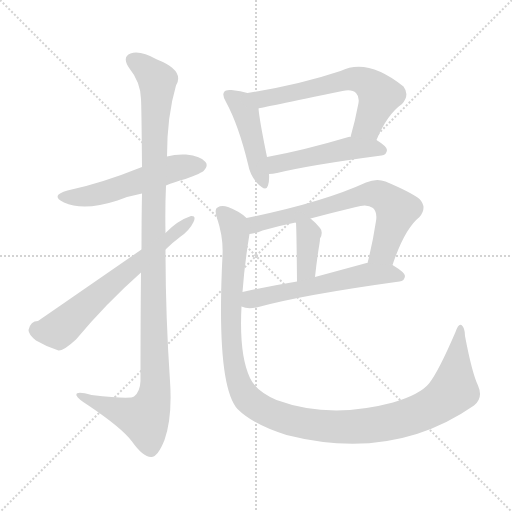
t = 0.00 s
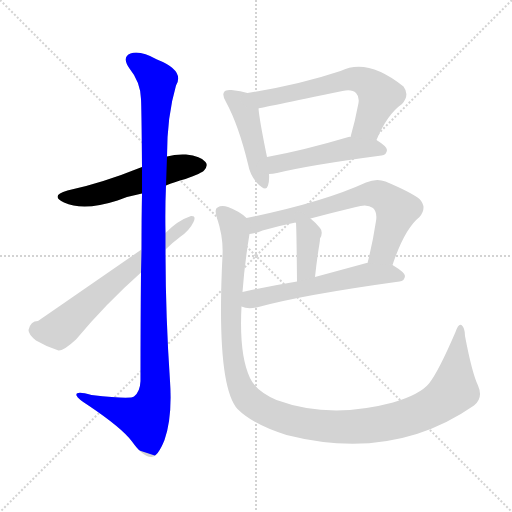
t = 1.60 s
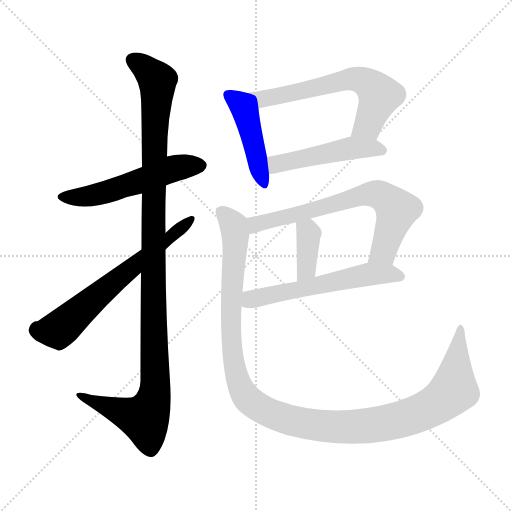
t = 3.19 s
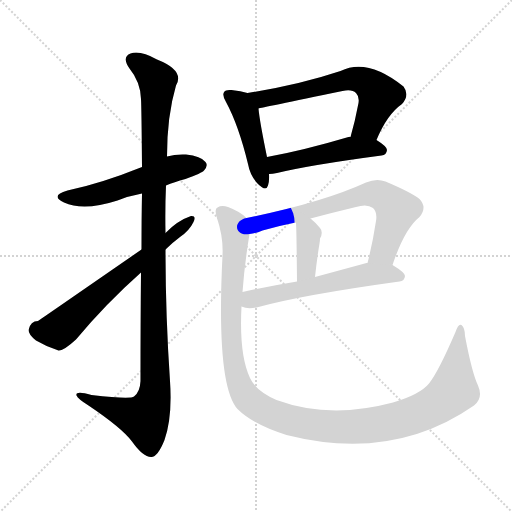
t = 4.78 s
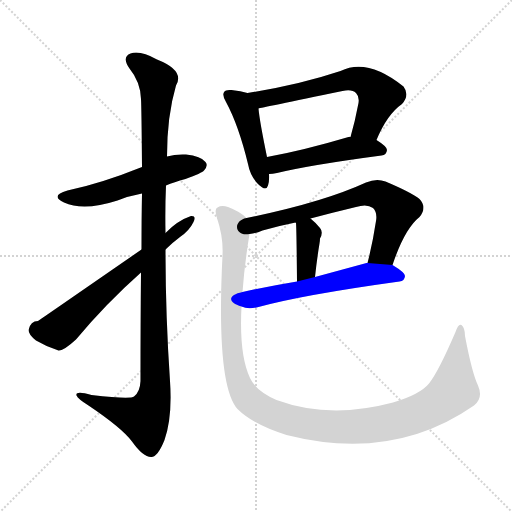
t = 6.38 s
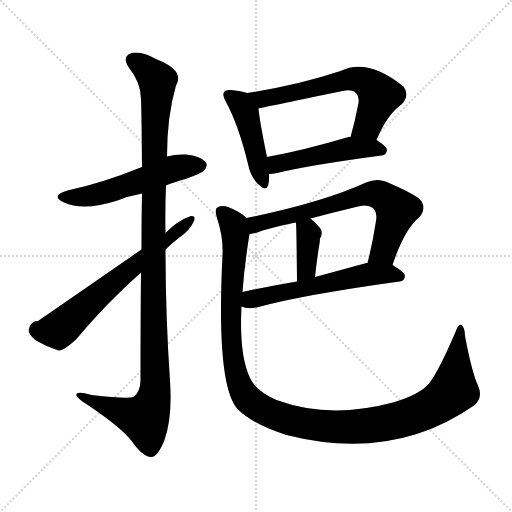
t = 7.97 s

The animated SVG that drew these frames (rendered in a browser with its animation timeline set to each time). Animation: 10 CSS @keyframes rules; one cycle of 7.97 s.

<svg version="1.1" viewBox="0 0 1024 1024" xmlns="http://www.w3.org/2000/svg">
  <g stroke="lightgray" stroke-dasharray="1,1" stroke-width="1" transform="scale(4, 4)">
    <line x1="0" y1="0" x2="256" y2="256"></line>
    <line x1="256" y1="0" x2="0" y2="256"></line>
    <line x1="128" y1="0" x2="128" y2="256"></line>
    <line x1="0" y1="128" x2="256" y2="128"></line>
  </g>
<g transform="scale(1, -1) translate(0, -900)">
   <style type="text/css">
    @keyframes keyframes0 {
      from {
       stroke: blue;
       stroke-dashoffset: 538;
       stroke-width: 128;
       }
       64% {
       animation-timing-function: step-end;
       stroke: blue;
       stroke-dashoffset: 0;
       stroke-width: 128;
       }
       to {
       stroke: black;
       stroke-width: 1024;
       }
       }
       #make-me-a-hanzi-animation-0 {
         animation: keyframes0 0.687826s both;
         animation-delay: 0.000000s;
         animation-timing-function: linear;
       }
    @keyframes keyframes1 {
      from {
       stroke: blue;
       stroke-dashoffset: 1138;
       stroke-width: 128;
       }
       79% {
       animation-timing-function: step-end;
       stroke: blue;
       stroke-dashoffset: 0;
       stroke-width: 128;
       }
       to {
       stroke: black;
       stroke-width: 1024;
       }
       }
       #make-me-a-hanzi-animation-1 {
         animation: keyframes1 1.176107s both;
         animation-delay: 0.687826s;
         animation-timing-function: linear;
       }
    @keyframes keyframes2 {
      from {
       stroke: blue;
       stroke-dashoffset: 641;
       stroke-width: 128;
       }
       68% {
       animation-timing-function: step-end;
       stroke: blue;
       stroke-dashoffset: 0;
       stroke-width: 128;
       }
       to {
       stroke: black;
       stroke-width: 1024;
       }
       }
       #make-me-a-hanzi-animation-2 {
         animation: keyframes2 0.771647s both;
         animation-delay: 1.863932s;
         animation-timing-function: linear;
       }
    @keyframes keyframes3 {
      from {
       stroke: blue;
       stroke-dashoffset: 449;
       stroke-width: 128;
       }
       59% {
       animation-timing-function: step-end;
       stroke: blue;
       stroke-dashoffset: 0;
       stroke-width: 128;
       }
       to {
       stroke: black;
       stroke-width: 1024;
       }
       }
       #make-me-a-hanzi-animation-3 {
         animation: keyframes3 0.615397s both;
         animation-delay: 2.635579s;
         animation-timing-function: linear;
       }
    @keyframes keyframes4 {
      from {
       stroke: blue;
       stroke-dashoffset: 626;
       stroke-width: 128;
       }
       67% {
       animation-timing-function: step-end;
       stroke: blue;
       stroke-dashoffset: 0;
       stroke-width: 128;
       }
       to {
       stroke: black;
       stroke-width: 1024;
       }
       }
       #make-me-a-hanzi-animation-4 {
         animation: keyframes4 0.759440s both;
         animation-delay: 3.250977s;
         animation-timing-function: linear;
       }
    @keyframes keyframes5 {
      from {
       stroke: blue;
       stroke-dashoffset: 488;
       stroke-width: 128;
       }
       61% {
       animation-timing-function: step-end;
       stroke: blue;
       stroke-dashoffset: 0;
       stroke-width: 128;
       }
       to {
       stroke: black;
       stroke-width: 1024;
       }
       }
       #make-me-a-hanzi-animation-5 {
         animation: keyframes5 0.647135s both;
         animation-delay: 4.010417s;
         animation-timing-function: linear;
       }
    @keyframes keyframes6 {
      from {
       stroke: blue;
       stroke-dashoffset: 689;
       stroke-width: 128;
       }
       69% {
       animation-timing-function: step-end;
       stroke: blue;
       stroke-dashoffset: 0;
       stroke-width: 128;
       }
       to {
       stroke: black;
       stroke-width: 1024;
       }
       }
       #make-me-a-hanzi-animation-6 {
         animation: keyframes6 0.810710s both;
         animation-delay: 4.657552s;
         animation-timing-function: linear;
       }
    @keyframes keyframes7 {
      from {
       stroke: blue;
       stroke-dashoffset: 374;
       stroke-width: 128;
       }
       55% {
       animation-timing-function: step-end;
       stroke: blue;
       stroke-dashoffset: 0;
       stroke-width: 128;
       }
       to {
       stroke: black;
       stroke-width: 1024;
       }
       }
       #make-me-a-hanzi-animation-7 {
         animation: keyframes7 0.554362s both;
         animation-delay: 5.468262s;
         animation-timing-function: linear;
       }
    @keyframes keyframes8 {
      from {
       stroke: blue;
       stroke-dashoffset: 572;
       stroke-width: 128;
       }
       65% {
       animation-timing-function: step-end;
       stroke: blue;
       stroke-dashoffset: 0;
       stroke-width: 128;
       }
       to {
       stroke: black;
       stroke-width: 1024;
       }
       }
       #make-me-a-hanzi-animation-8 {
         animation: keyframes8 0.715495s both;
         animation-delay: 6.022624s;
         animation-timing-function: linear;
       }
    @keyframes keyframes9 {
      from {
       stroke: blue;
       stroke-dashoffset: 1211;
       stroke-width: 128;
       }
       80% {
       animation-timing-function: step-end;
       stroke: blue;
       stroke-dashoffset: 0;
       stroke-width: 128;
       }
       to {
       stroke: black;
       stroke-width: 1024;
       }
       }
       #make-me-a-hanzi-animation-9 {
         animation: keyframes9 1.235514s both;
         animation-delay: 6.738118s;
         animation-timing-function: linear;
       }
</style>
<path d="M 332.0 529.0 Q 348.0 536.0 371.0 542.0 Q 404.0 554.0 408.0 559.0 Q 417.0 569.0 411.0 576.0 Q 402.0 588.0 372.0 591.0 Q 351.0 592.0 334.0 587.0 L 284.0 566.0 Q 202.0 533.0 135.0 519.0 Q 99.0 509.0 128.0 495.0 Q 167.0 477.0 235.0 499.0 Q 257.0 508.0 284.0 513.0 L 332.0 529.0 Z" fill="lightgray"></path> 
<path d="M 282.0 355.0 Q 281.0 261.0 281.0 138.0 Q 280.0 116.0 268.0 107.0 Q 261.0 101.0 183.0 110.0 Q 150.0 119.0 153.0 109.0 Q 156.0 102.0 177.0 89.0 Q 244.0 44.0 264.0 17.0 Q 286.0 -14.0 302.0 -14.0 Q 315.0 -15.0 329.0 20.0 Q 345.0 66.0 340.0 138.0 Q 331.0 270.0 331.0 401.0 L 331.0 434.0 Q 330.0 483.0 332.0 529.0 L 334.0 587.0 Q 334.0 668.0 352.0 729.0 Q 370.0 759.0 314.0 781.0 Q 280.0 800.0 261.0 793.0 Q 243.0 786.0 259.0 763.0 Q 281.0 736.0 282.0 702.0 Q 283.0 686.0 284.0 566.0 L 284.0 513.0 Q 283.0 464.0 283.0 401.0 L 282.0 355.0 Z" fill="lightgray"></path> 
<path d="M 283.0 401.0 Q 82.0 262.0 76.0 258.0 Q 61.0 258.0 57.0 240.0 Q 57.0 231.0 72.0 219.0 Q 94.0 206.0 117.0 199.0 Q 127.0 198.0 152.0 221.0 Q 212.0 293.0 282.0 355.0 L 331.0 401.0 Q 344.0 414.0 360.0 426.0 Q 379.0 439.0 387.0 456.0 Q 393.0 469.0 382.0 468.0 Q 355.0 459.0 331.0 434.0 L 283.0 401.0 Z" fill="lightgray"></path> 
<path d="M 495.0 714.0 Q 482.0 718.0 463.0 720.0 Q 451.0 721.0 449.0 717.0 Q 443.0 711.0 452.0 696.0 Q 477.0 650.0 496.0 572.0 Q 500.0 550.0 514.0 534.0 Q 532.0 515.0 536.0 529.0 Q 539.0 539.0 538.0 552.0 L 534.0 586.0 Q 519.0 659.0 517.0 683.0 C 514.0 709.0 514.0 709.0 495.0 714.0 Z" fill="lightgray"></path> 
<path d="M 753.0 620.0 Q 774.0 671.0 804.0 692.0 Q 820.0 710.0 807.0 727.0 Q 735.0 785.0 681.0 758.0 Q 597.0 730.0 495.0 714.0 C 465.0 709.0 488.0 677.0 517.0 683.0 Q 520.0 684.0 685.0 718.0 Q 704.0 722.0 712.0 714.0 Q 719.0 707.0 717.0 694.0 Q 710.0 657.0 701.0 626.0 C 693.0 597.0 741.0 593.0 753.0 620.0 Z" fill="lightgray"></path> 
<path d="M 538.0 552.0 Q 545.0 552.0 554.0 554.0 Q 620.0 570.0 763.0 589.0 Q 773.0 590.0 774.0 600.0 Q 774.0 607.0 753.0 620.0 L 701.0 626.0 Q 700.0 627.0 697.0 626.0 Q 606.0 599.0 534.0 586.0 C 504.0 581.0 508.0 550.0 538.0 552.0 Z" fill="lightgray"></path> 
<path d="M 785.0 370.0 Q 809.0 442.0 839.0 466.0 Q 855.0 485.0 839.0 502.0 Q 823.0 515.0 771.0 537.0 Q 753.0 544.0 732.0 535.0 Q 645.0 495.0 493.0 464.0 C 464.0 458.0 470.0 426.0 499.0 432.0 Q 511.0 433.0 525.0 439.0 Q 556.0 448.0 591.0 455.0 L 621.0 463.0 Q 666.0 475.0 712.0 486.0 Q 734.0 493.0 746.0 484.0 Q 755.0 475.0 752.0 458.0 Q 745.0 412.0 735.0 374.0 C 728.0 345.0 775.0 342.0 785.0 370.0 Z" fill="lightgray"></path> 
<path d="M 630.0 346.0 Q 634.0 383.0 639.0 413.0 Q 640.0 419.0 640.0 423.0 Q 647.0 436.0 640.0 444.0 Q 630.0 456.0 621.0 463.0 C 598.0 482.0 583.0 484.0 591.0 455.0 L 592.0 454.0 Q 593.0 445.0 594.0 337.0 C 594.0 307.0 627.0 316.0 630.0 346.0 Z" fill="lightgray"></path> 
<path d="M 483.0 287.0 Q 495.0 281.0 513.0 285.0 Q 603.0 310.0 799.0 337.0 Q 809.0 338.0 810.0 348.0 Q 810.0 355.0 785.0 370.0 L 735.0 374.0 Q 734.0 374.0 733.0 374.0 Q 678.0 359.0 630.0 346.0 L 594.0 337.0 Q 534.0 327.0 485.0 316.0 C 456.0 310.0 454.0 296.0 483.0 287.0 Z" fill="lightgray"></path> 
<path d="M 493.0 464.0 Q 480.0 477.0 456.0 486.0 Q 443.0 490.0 435.0 485.0 Q 428.0 482.0 434.0 464.0 Q 447.0 425.0 445.0 389.0 Q 432.0 130.0 475.0 82.0 Q 506.0 51.0 573.0 30.0 Q 786.0 -24.0 948.0 89.0 Q 967.0 104.0 956.0 129.0 Q 944.0 154.0 930.0 228.0 Q 930.0 244.0 923.0 250.0 Q 917.0 254.0 911.0 236.0 Q 877.0 157.0 858.0 133.0 Q 840.0 111.0 786.0 95.0 Q 659.0 61.0 553.0 100.0 Q 511.0 119.0 500.0 144.0 Q 478.0 190.0 483.0 287.0 L 485.0 316.0 Q 489.0 371.0 499.0 432.0 C 503.0 457.0 503.0 457.0 493.0 464.0 Z" fill="lightgray"></path> 
      <clipPath id="make-me-a-hanzi-clip-0">
      <path d="M 332.0 529.0 Q 348.0 536.0 371.0 542.0 Q 404.0 554.0 408.0 559.0 Q 417.0 569.0 411.0 576.0 Q 402.0 588.0 372.0 591.0 Q 351.0 592.0 334.0 587.0 L 284.0 566.0 Q 202.0 533.0 135.0 519.0 Q 99.0 509.0 128.0 495.0 Q 167.0 477.0 235.0 499.0 Q 257.0 508.0 284.0 513.0 L 332.0 529.0 Z" fill="lightgray"></path>
      </clipPath>
      <path clip-path="url(#make-me-a-hanzi-clip-0)" d="M 128.0 508.0 L 187.0 509.0 L 346.0 563.0 L 401.0 569.0 " fill="none" id="make-me-a-hanzi-animation-0" stroke-dasharray="410 820" stroke-linecap="round"></path>

      <clipPath id="make-me-a-hanzi-clip-1">
      <path d="M 282.0 355.0 Q 281.0 261.0 281.0 138.0 Q 280.0 116.0 268.0 107.0 Q 261.0 101.0 183.0 110.0 Q 150.0 119.0 153.0 109.0 Q 156.0 102.0 177.0 89.0 Q 244.0 44.0 264.0 17.0 Q 286.0 -14.0 302.0 -14.0 Q 315.0 -15.0 329.0 20.0 Q 345.0 66.0 340.0 138.0 Q 331.0 270.0 331.0 401.0 L 331.0 434.0 Q 330.0 483.0 332.0 529.0 L 334.0 587.0 Q 334.0 668.0 352.0 729.0 Q 370.0 759.0 314.0 781.0 Q 280.0 800.0 261.0 793.0 Q 243.0 786.0 259.0 763.0 Q 281.0 736.0 282.0 702.0 Q 283.0 686.0 284.0 566.0 L 284.0 513.0 Q 283.0 464.0 283.0 401.0 L 282.0 355.0 Z" fill="lightgray"></path>
      </clipPath>
      <path clip-path="url(#make-me-a-hanzi-clip-1)" d="M 268.0 777.0 L 284.0 769.0 L 315.0 738.0 L 307.0 579.0 L 309.0 112.0 L 289.0 63.0 L 173.0 101.0 L 170.0 109.0 L 160.0 107.0 " fill="none" id="make-me-a-hanzi-animation-1" stroke-dasharray="1010 2020" stroke-linecap="round"></path>

      <clipPath id="make-me-a-hanzi-clip-2">
      <path d="M 283.0 401.0 Q 82.0 262.0 76.0 258.0 Q 61.0 258.0 57.0 240.0 Q 57.0 231.0 72.0 219.0 Q 94.0 206.0 117.0 199.0 Q 127.0 198.0 152.0 221.0 Q 212.0 293.0 282.0 355.0 L 331.0 401.0 Q 344.0 414.0 360.0 426.0 Q 379.0 439.0 387.0 456.0 Q 393.0 469.0 382.0 468.0 Q 355.0 459.0 331.0 434.0 L 283.0 401.0 Z" fill="lightgray"></path>
      </clipPath>
      <path clip-path="url(#make-me-a-hanzi-clip-2)" d="M 73.0 241.0 L 89.0 237.0 L 121.0 243.0 L 217.0 329.0 L 378.0 459.0 " fill="none" id="make-me-a-hanzi-animation-2" stroke-dasharray="513 1026" stroke-linecap="round"></path>

      <clipPath id="make-me-a-hanzi-clip-3">
      <path d="M 495.0 714.0 Q 482.0 718.0 463.0 720.0 Q 451.0 721.0 449.0 717.0 Q 443.0 711.0 452.0 696.0 Q 477.0 650.0 496.0 572.0 Q 500.0 550.0 514.0 534.0 Q 532.0 515.0 536.0 529.0 Q 539.0 539.0 538.0 552.0 L 534.0 586.0 Q 519.0 659.0 517.0 683.0 C 514.0 709.0 514.0 709.0 495.0 714.0 Z" fill="lightgray"></path>
      </clipPath>
      <path clip-path="url(#make-me-a-hanzi-clip-3)" d="M 458.0 710.0 L 476.0 697.0 L 491.0 674.0 L 526.0 535.0 " fill="none" id="make-me-a-hanzi-animation-3" stroke-dasharray="321 642" stroke-linecap="round"></path>

      <clipPath id="make-me-a-hanzi-clip-4">
      <path d="M 753.0 620.0 Q 774.0 671.0 804.0 692.0 Q 820.0 710.0 807.0 727.0 Q 735.0 785.0 681.0 758.0 Q 597.0 730.0 495.0 714.0 C 465.0 709.0 488.0 677.0 517.0 683.0 Q 520.0 684.0 685.0 718.0 Q 704.0 722.0 712.0 714.0 Q 719.0 707.0 717.0 694.0 Q 710.0 657.0 701.0 626.0 C 693.0 597.0 741.0 593.0 753.0 620.0 Z" fill="lightgray"></path>
      </clipPath>
      <path clip-path="url(#make-me-a-hanzi-clip-4)" d="M 504.0 713.0 L 532.0 703.0 L 695.0 741.0 L 733.0 735.0 L 759.0 709.0 L 736.0 650.0 L 708.0 631.0 " fill="none" id="make-me-a-hanzi-animation-4" stroke-dasharray="498 996" stroke-linecap="round"></path>

      <clipPath id="make-me-a-hanzi-clip-5">
      <path d="M 538.0 552.0 Q 545.0 552.0 554.0 554.0 Q 620.0 570.0 763.0 589.0 Q 773.0 590.0 774.0 600.0 Q 774.0 607.0 753.0 620.0 L 701.0 626.0 Q 700.0 627.0 697.0 626.0 Q 606.0 599.0 534.0 586.0 C 504.0 581.0 508.0 550.0 538.0 552.0 Z" fill="lightgray"></path>
      </clipPath>
      <path clip-path="url(#make-me-a-hanzi-clip-5)" d="M 541.0 558.0 L 557.0 573.0 L 699.0 603.0 L 764.0 599.0 " fill="none" id="make-me-a-hanzi-animation-5" stroke-dasharray="360 720" stroke-linecap="round"></path>

      <clipPath id="make-me-a-hanzi-clip-6">
      <path d="M 785.0 370.0 Q 809.0 442.0 839.0 466.0 Q 855.0 485.0 839.0 502.0 Q 823.0 515.0 771.0 537.0 Q 753.0 544.0 732.0 535.0 Q 645.0 495.0 493.0 464.0 C 464.0 458.0 470.0 426.0 499.0 432.0 Q 511.0 433.0 525.0 439.0 Q 556.0 448.0 591.0 455.0 L 621.0 463.0 Q 666.0 475.0 712.0 486.0 Q 734.0 493.0 746.0 484.0 Q 755.0 475.0 752.0 458.0 Q 745.0 412.0 735.0 374.0 C 728.0 345.0 775.0 342.0 785.0 370.0 Z" fill="lightgray"></path>
      </clipPath>
      <path clip-path="url(#make-me-a-hanzi-clip-6)" d="M 504.0 439.0 L 513.0 451.0 L 559.0 465.0 L 710.0 506.0 L 758.0 511.0 L 794.0 480.0 L 767.0 397.0 L 742.0 379.0 " fill="none" id="make-me-a-hanzi-animation-6" stroke-dasharray="561 1122" stroke-linecap="round"></path>

      <clipPath id="make-me-a-hanzi-clip-7">
      <path d="M 630.0 346.0 Q 634.0 383.0 639.0 413.0 Q 640.0 419.0 640.0 423.0 Q 647.0 436.0 640.0 444.0 Q 630.0 456.0 621.0 463.0 C 598.0 482.0 583.0 484.0 591.0 455.0 L 592.0 454.0 Q 593.0 445.0 594.0 337.0 C 594.0 307.0 627.0 316.0 630.0 346.0 Z" fill="lightgray"></path>
      </clipPath>
      <path clip-path="url(#make-me-a-hanzi-clip-7)" d="M 600.0 453.0 L 618.0 433.0 L 613.0 361.0 L 597.0 350.0 " fill="none" id="make-me-a-hanzi-animation-7" stroke-dasharray="246 492" stroke-linecap="round"></path>

      <clipPath id="make-me-a-hanzi-clip-8">
      <path d="M 483.0 287.0 Q 495.0 281.0 513.0 285.0 Q 603.0 310.0 799.0 337.0 Q 809.0 338.0 810.0 348.0 Q 810.0 355.0 785.0 370.0 L 735.0 374.0 Q 734.0 374.0 733.0 374.0 Q 678.0 359.0 630.0 346.0 L 594.0 337.0 Q 534.0 327.0 485.0 316.0 C 456.0 310.0 454.0 296.0 483.0 287.0 Z" fill="lightgray"></path>
      </clipPath>
      <path clip-path="url(#make-me-a-hanzi-clip-8)" d="M 492.0 294.0 L 510.0 304.0 L 731.0 350.0 L 777.0 353.0 L 800.0 347.0 " fill="none" id="make-me-a-hanzi-animation-8" stroke-dasharray="444 888" stroke-linecap="round"></path>

      <clipPath id="make-me-a-hanzi-clip-9">
      <path d="M 493.0 464.0 Q 480.0 477.0 456.0 486.0 Q 443.0 490.0 435.0 485.0 Q 428.0 482.0 434.0 464.0 Q 447.0 425.0 445.0 389.0 Q 432.0 130.0 475.0 82.0 Q 506.0 51.0 573.0 30.0 Q 786.0 -24.0 948.0 89.0 Q 967.0 104.0 956.0 129.0 Q 944.0 154.0 930.0 228.0 Q 930.0 244.0 923.0 250.0 Q 917.0 254.0 911.0 236.0 Q 877.0 157.0 858.0 133.0 Q 840.0 111.0 786.0 95.0 Q 659.0 61.0 553.0 100.0 Q 511.0 119.0 500.0 144.0 Q 478.0 190.0 483.0 287.0 L 485.0 316.0 Q 489.0 371.0 499.0 432.0 C 503.0 457.0 503.0 457.0 493.0 464.0 Z" fill="lightgray"></path>
      </clipPath>
      <path clip-path="url(#make-me-a-hanzi-clip-9)" d="M 443.0 476.0 L 464.0 454.0 L 471.0 429.0 L 461.0 283.0 L 470.0 164.0 L 493.0 105.0 L 542.0 72.0 L 606.0 53.0 L 670.0 46.0 L 775.0 54.0 L 830.0 70.0 L 881.0 96.0 L 907.0 120.0 L 922.0 243.0 " fill="none" id="make-me-a-hanzi-animation-9" stroke-dasharray="1083 2166" stroke-linecap="round"></path>

</g>
</svg>
